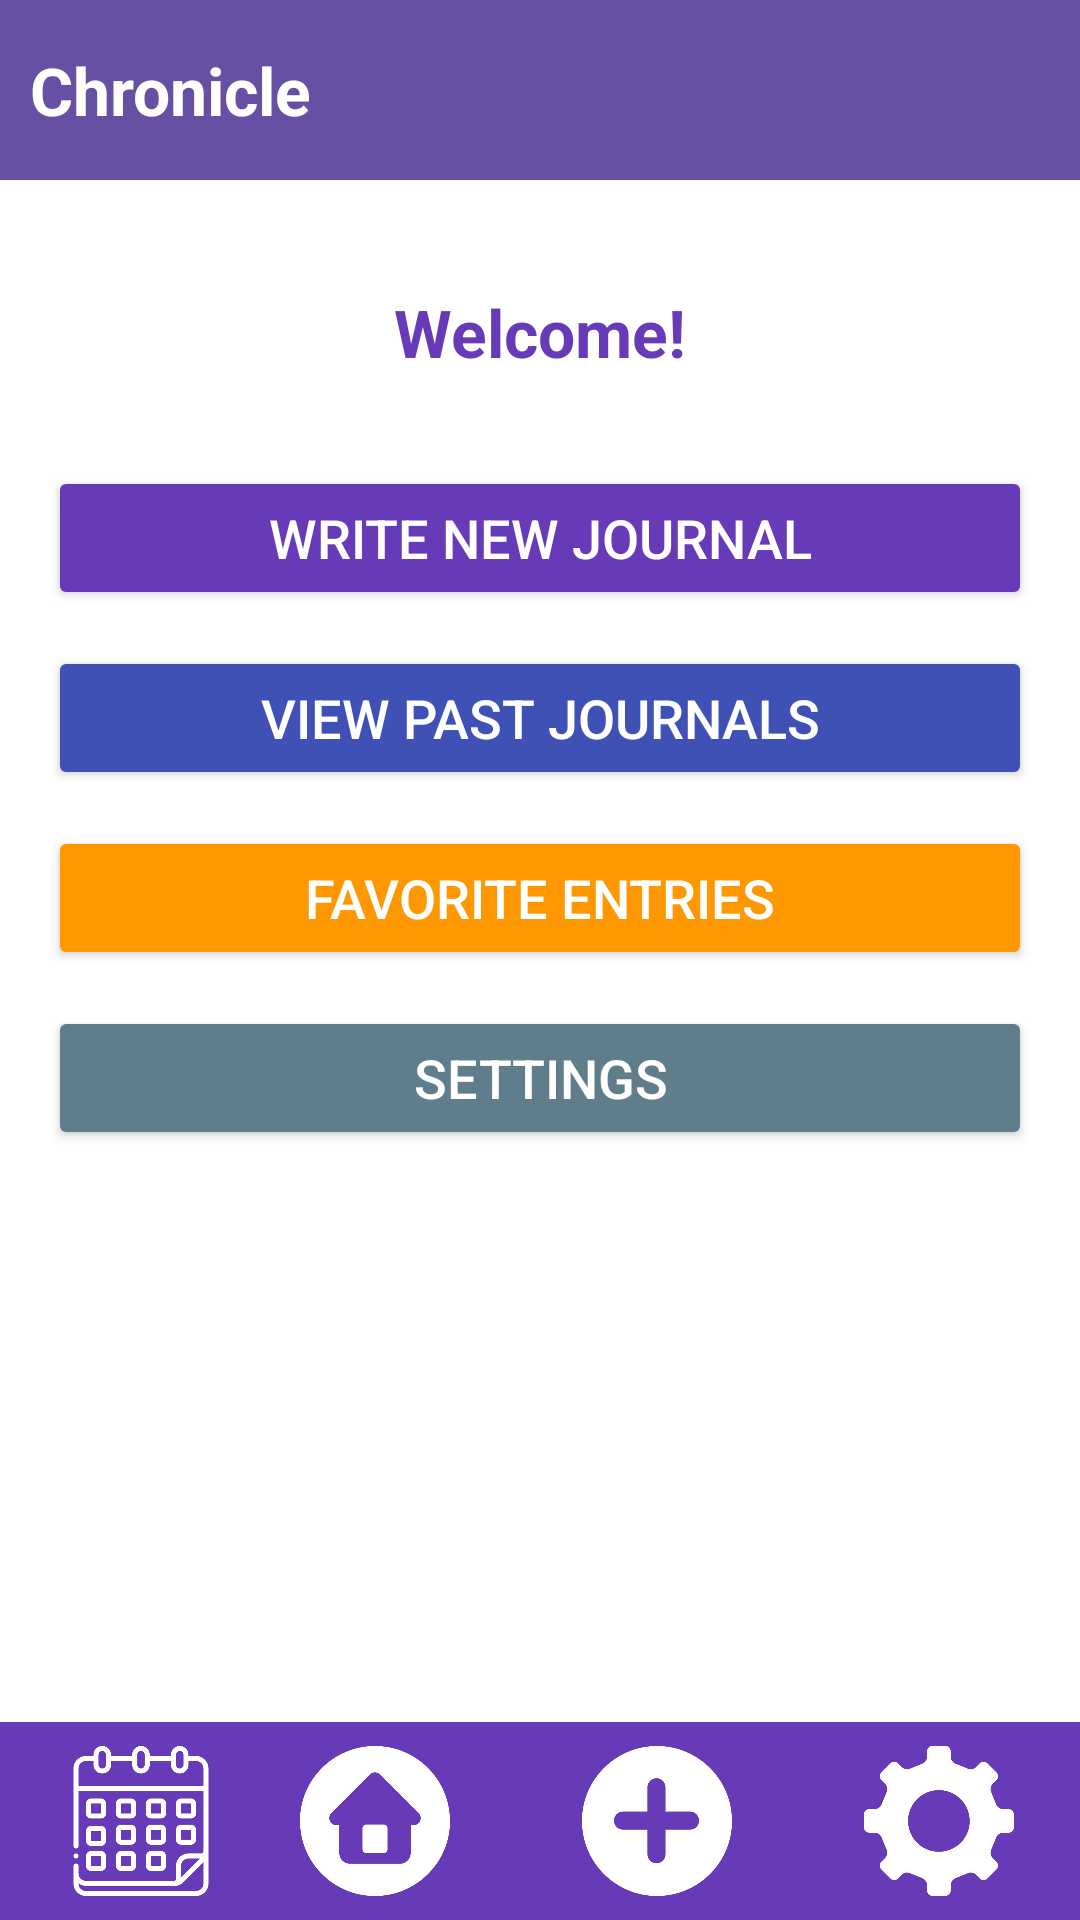

Produce the Android XML layout that renders to this screen, including the resource entries it uses.
<!-- AndroidManifest.xml: application theme Theme.Chronicles -->
<!-- res/layout/dashboard_activity.xml -->
<RelativeLayout xmlns:android="http://schemas.android.com/apk/res/android"
    android:layout_width="match_parent"
    android:layout_height="match_parent"
    android:background="@android:color/white">

    
    <include
        layout="@layout/common_header"
        android:id="@+id/common_header"
        android:layout_width="match_parent"
        android:layout_height="wrap_content"
        android:layout_alignParentTop="true"/>

    <ScrollView
        android:layout_width="match_parent"
        android:layout_height="match_parent"
        android:layout_below="@id/common_header"
        android:fillViewport="true"
        android:padding="16dp"
        android:layout_above="@id/common_footer">

        <LinearLayout
            android:layout_width="match_parent"
            android:layout_height="wrap_content"
            android:orientation="vertical"
            android:gravity="center_horizontal"
            android:paddingTop="20dp">

            <TextView
                android:id="@+id/tvWelcome"
                android:layout_width="wrap_content"
                android:layout_height="wrap_content"
                android:text="Welcome!"
                android:textSize="22sp"
                android:textStyle="bold"
                android:textColor="#673AB7"
                android:layout_gravity="center"/>

            
            <LinearLayout
                android:layout_width="match_parent"
                android:layout_height="wrap_content"
                android:layout_marginTop="30dp"
                android:orientation="vertical"
                android:gravity="center_horizontal">

                <Button
                    android:id="@+id/btnNewJournal"
                    android:layout_width="match_parent"
                    android:layout_height="wrap_content"
                    android:text="Write New Journal"
                    android:backgroundTint="#673AB7"
                    android:textColor="@android:color/white"
                    android:textSize="18sp"
                    android:layout_marginBottom="12dp"/>

                <Button
                    android:id="@+id/btnViewJournals"
                    android:layout_width="match_parent"
                    android:layout_height="wrap_content"
                    android:text="View Past Journals"
                    android:backgroundTint="#3F51B5"
                    android:textColor="@android:color/white"
                    android:textSize="18sp"
                    android:layout_marginBottom="12dp"/>

                <Button
                    android:id="@+id/btnFavorites"
                    android:layout_width="match_parent"
                    android:layout_height="wrap_content"
                    android:text="Favorite Entries"
                    android:backgroundTint="#FF9800"
                    android:textColor="@android:color/white"
                    android:textSize="18sp"
                    android:layout_marginBottom="12dp"/>

                <Button
                    android:id="@+id/btnSettings"
                    android:layout_width="match_parent"
                    android:layout_height="wrap_content"
                    android:text="Settings"
                    android:backgroundTint="#607D8B"
                    android:textColor="@android:color/white"
                    android:textSize="18sp"/>
            </LinearLayout>

            
            <LinearLayout
                android:id="@+id/chronicleContainer"
                android:layout_width="match_parent"
                android:layout_height="wrap_content"
                android:orientation="vertical"
                android:paddingTop="20dp"/>
        </LinearLayout>
    </ScrollView>

    
    <include
        android:id="@+id/common_footer"
        layout="@layout/common_footer"
        android:layout_width="match_parent"
        android:layout_height="wrap_content"
        android:layout_alignParentBottom="true"/>
</RelativeLayout>
<!-- res/layout/common_header.xml (included above) -->
<LinearLayout xmlns:android="http://schemas.android.com/apk/res/android"
    android:layout_width="match_parent"
    android:layout_height="wrap_content"
    android:orientation="horizontal"
    android:padding="10dp"
    android:background="?attr/colorPrimary"
    android:gravity="center_vertical">

    <TextView
        android:id="@+id/appTitle"
        android:layout_width="0dp"
        android:layout_height="wrap_content"
        android:text="Chronicle"
        android:textSize="22sp"
        android:textStyle="bold"
        android:textColor="@android:color/white"
        android:layout_weight="1" />

    <ImageView
        android:id="@+id/profileImage"
        android:layout_width="40dp"
        android:layout_height="40dp"
        android:src="@drawable/img"
        android:scaleType="centerCrop"
        android:layout_marginEnd="10dp"
        android:padding="2dp"/>
</LinearLayout>
<!-- res/layout/common_footer.xml (included above) -->
<LinearLayout xmlns:android="http://schemas.android.com/apk/res/android"
    android:layout_width="match_parent"
    android:layout_height="wrap_content"
    android:orientation="horizontal"
    android:padding="8dp"
    android:background="#673AB7"
    android:gravity="center">

    <ImageButton
        android:id="@+id/btnCalendar"
        android:layout_width="50dp"
        android:layout_height="50dp"
        android:src="@drawable/calendar_icon"
        android:contentDescription="Calendar"
        android:scaleType="fitCenter"
        android:background="?attr/selectableItemBackgroundBorderless"
        android:layout_gravity="start"
        android:layout_weight="1"/>

    <ImageButton
        android:id="@+id/btnDashboard"
        android:layout_width="50dp"
        android:layout_height="50dp"
        android:src="@drawable/home_icon"
        android:contentDescription="Dashboard"
        android:scaleType="fitCenter"
        android:background="?attr/selectableItemBackgroundBorderless"
        android:layout_weight="1"/>

    <ImageButton
        android:id="@+id/btnCreate"
        android:layout_width="50dp"
        android:layout_height="50dp"
        android:src="@drawable/add_icon"
        android:contentDescription="Create"
        android:scaleType="fitCenter"
        android:background="?attr/selectableItemBackgroundBorderless"
        android:layout_marginHorizontal="16dp"
        android:layout_weight="1"/>

    <ImageButton
        android:id="@+id/btnSettingsIcon"
        android:layout_width="50dp"
        android:layout_height="50dp"
        android:src="@drawable/settings_icon"
        android:contentDescription="Settings"
        android:scaleType="fitCenter"
        android:background="?attr/selectableItemBackgroundBorderless"
        android:layout_weight="1"/>
</LinearLayout>
<!-- resources referenced by this layout -->
<resources>
  <!-- drawable add_icon: png bitmap (drawable, 17095 bytes) -->
  <!-- drawable calendar_icon: png bitmap (drawable, 19621 bytes) -->
  <!-- drawable home_icon: png bitmap (drawable, 17688 bytes) -->
  <!-- drawable settings_icon: png bitmap (drawable, 18676 bytes) -->
  <style name="Theme.Chronicles" parent="Base.Theme.Chronicles" />
  <style name="Base.Theme.Chronicles" parent="Theme.Material3.DayNight.NoActionBar">
          
          
      </style>
</resources>
